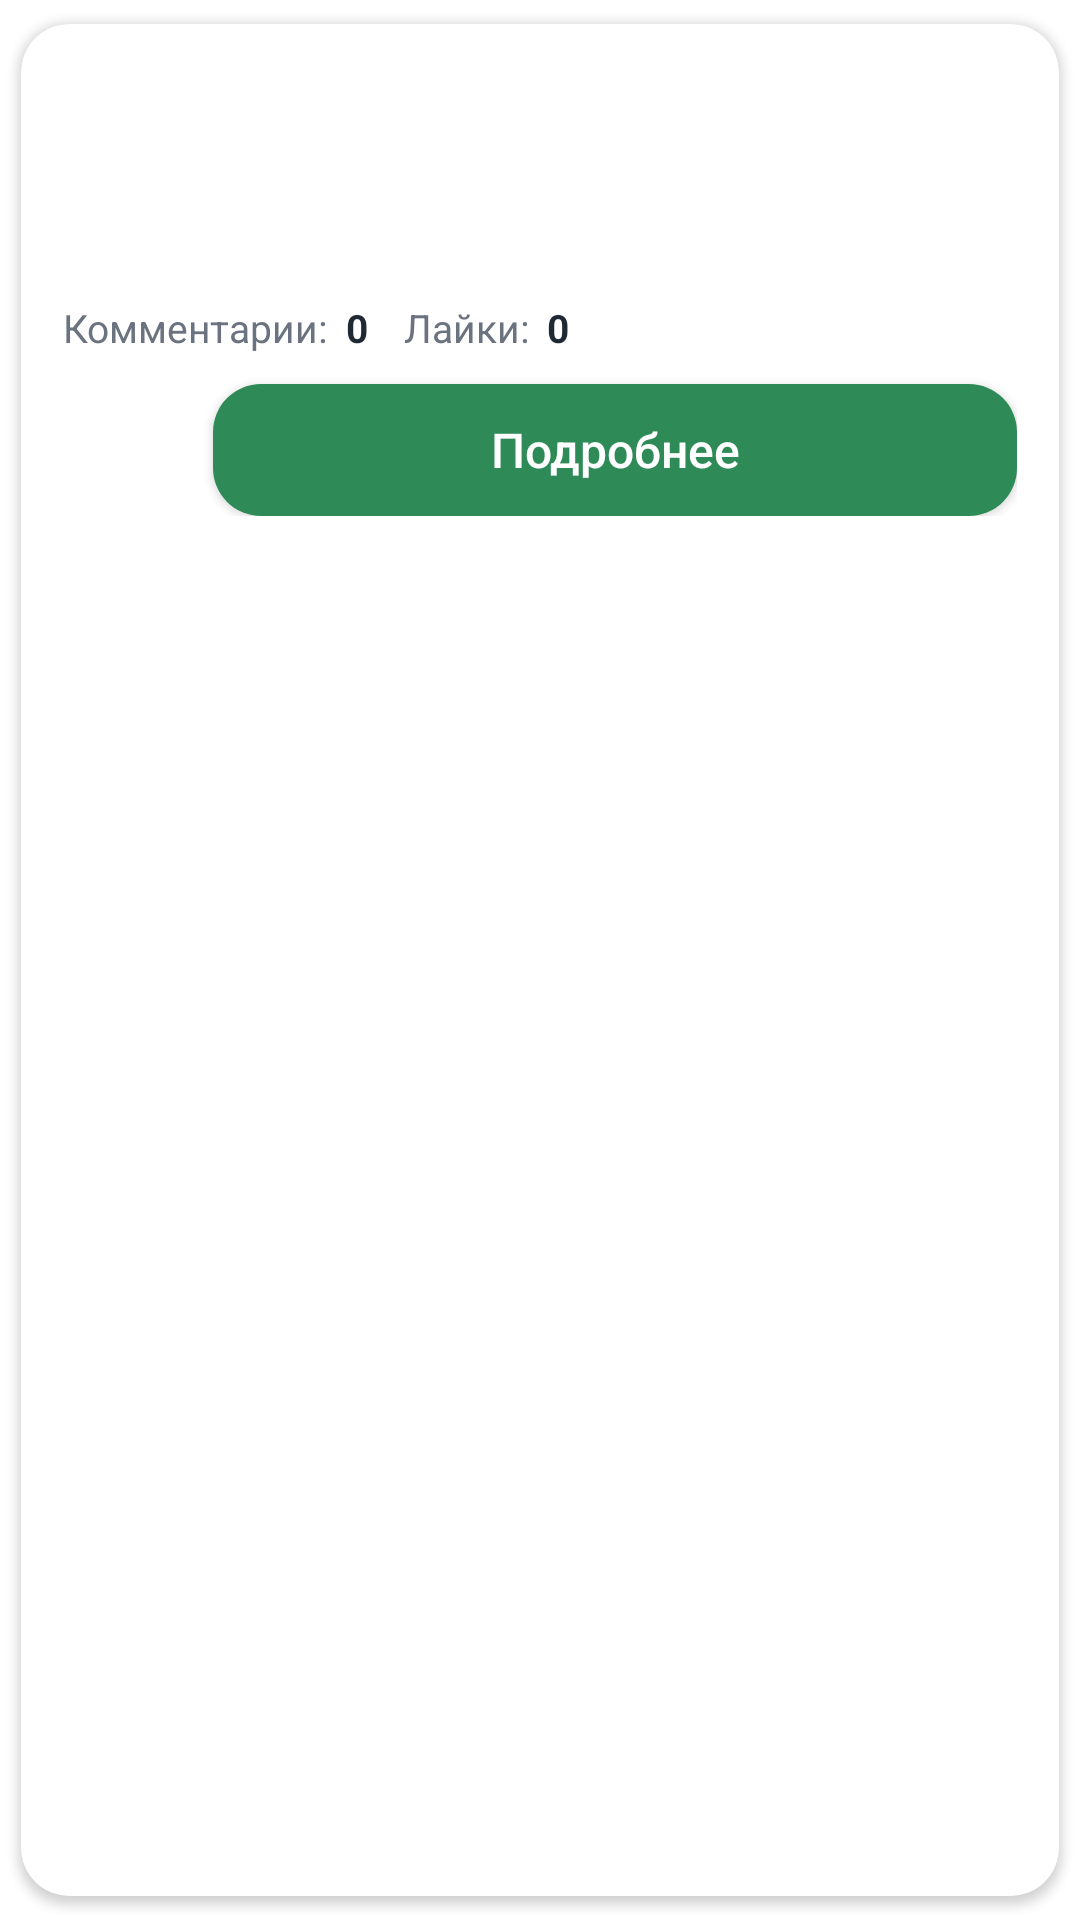

This screen was rendered from an Android layout file. Write that file and the resources it references.
<!-- AndroidManifest.xml: application theme Theme.EcologyAssistant -->
<!-- res/layout/project_item.xml -->
<?xml version="1.0" encoding="utf-8"?>
<com.google.android.material.card.MaterialCardView
    xmlns:android="http://schemas.android.com/apk/res/android"
    xmlns:app="http://schemas.android.com/apk/res-auto"
    xmlns:tools="http://schemas.android.com/tools"
    android:layout_width="match_parent"
    android:layout_height="wrap_content"
    android:layout_marginTop="8dp"
    android:layout_marginBottom="8dp"
    android:layout_marginStart="12dp"
    android:layout_marginEnd="12dp"
    app:cardCornerRadius="16dp"
    app:cardElevation="2dp"
    app:cardUseCompatPadding="true"
    android:backgroundTint="@android:color/white">

    <androidx.constraintlayout.widget.ConstraintLayout
        android:layout_width="match_parent"
        android:layout_height="wrap_content"
        android:paddingStart="14dp"
        android:paddingEnd="14dp"
        android:paddingTop="12dp"
        android:paddingBottom="12dp">

        
        <TextView
            android:id="@+id/textNameAuthor"
            android:layout_width="0dp"
            android:layout_height="wrap_content"
            android:textSize="13sp"
            android:textStyle="bold"
            android:textColor="#1F2933"
            android:ellipsize="end"
            android:maxLines="1"
            tools:text="Алексей Хворостов"
            app:layout_constraintStart_toStartOf="parent"
            app:layout_constraintEnd_toStartOf="@id/textTime"
            app:layout_constraintTop_toTopOf="parent"/>

        
        <TextView
            android:id="@+id/textTime"
            android:layout_width="wrap_content"
            android:layout_height="wrap_content"
            android:textSize="12sp"
            android:textColor="#8A8A8A"
            android:ellipsize="end"
            android:maxLines="1"
            tools:text="12.01.2026"
            app:layout_constraintTop_toTopOf="parent"
            app:layout_constraintEnd_toEndOf="parent"/>

        
        <TextView
            android:id="@+id/textNameProject"
            android:layout_width="0dp"
            android:layout_height="wrap_content"
            android:layout_marginTop="6dp"
            android:textSize="16sp"
            android:textStyle="bold"
            android:textColor="#0B1220"
            android:ellipsize="end"
            android:maxLines="2"
            tools:text="Сбор батареек и сортировка отходов в районе"
            app:layout_constraintTop_toBottomOf="@id/textNameAuthor"
            app:layout_constraintStart_toStartOf="parent"
            app:layout_constraintEnd_toEndOf="parent"/>

        
        <TextView
            android:id="@+id/textMainView"
            android:layout_width="0dp"
            android:layout_height="wrap_content"
            android:layout_marginTop="6dp"
            android:textSize="14sp"
            android:textColor="#212121"
            android:lineSpacingExtra="2dp"
            android:maxLines="3"
            android:ellipsize="end"
            tools:text="Коротко описываем, что именно делаем, где и зачем. Длинный текст обрежется и не будет занимать весь экран..."
            app:layout_constraintTop_toBottomOf="@id/textNameProject"
            app:layout_constraintStart_toStartOf="parent"
            app:layout_constraintEnd_toEndOf="parent"/>

        
        <LinearLayout
            android:id="@+id/statsRow"
            android:layout_width="0dp"
            android:layout_height="wrap_content"
            android:layout_marginTop="10dp"
            android:orientation="horizontal"
            android:gravity="center_vertical"
            app:layout_constraintTop_toBottomOf="@id/textMainView"
            app:layout_constraintStart_toStartOf="parent"
            app:layout_constraintEnd_toEndOf="parent">

            
            <TextView
                android:id="@+id/textComment"
                android:layout_width="wrap_content"
                android:layout_height="wrap_content"
                android:text="@string/txt_comment"
                android:textSize="13sp"
                android:textColor="#6B7280"/>

            <TextView
                android:id="@+id/count_comment"
                android:layout_width="wrap_content"
                android:layout_height="wrap_content"
                android:layout_marginStart="6dp"
                android:text="0"
                android:textSize="13sp"
                android:textStyle="bold"
                android:textColor="#1F2933"/>

            <View
                android:layout_width="12dp"
                android:layout_height="1dp" />

            
            <TextView
                android:id="@+id/textLike"
                android:layout_width="wrap_content"
                android:layout_height="wrap_content"
                android:text="@string/txt_like"
                android:textSize="13sp"
                android:textColor="#6B7280"/>

            <TextView
                android:id="@+id/count_likes"
                android:layout_width="wrap_content"
                android:layout_height="wrap_content"
                android:layout_marginStart="6dp"
                android:text="0"
                android:textSize="13sp"
                android:textStyle="bold"
                android:textColor="#1F2933"/>
        </LinearLayout>

        
        <ImageButton
            android:id="@+id/likeButton"
            android:layout_width="40dp"
            android:layout_height="40dp"
            android:layout_marginTop="10dp"
            android:background="@android:color/transparent"
            android:contentDescription="Like"
            android:padding="8dp"
            android:src="@drawable/like_heart_selector"
            app:tint="#00695C"
            app:layout_constraintTop_toBottomOf="@id/statsRow"
            app:layout_constraintStart_toStartOf="parent"/>


        
        <Button
            android:id="@+id/chatButton"
            android:layout_width="0dp"
            android:layout_height="44dp"
            android:layout_marginTop="10dp"
            android:layout_marginStart="10dp"
            android:background="@drawable/button_reg"
            android:text="@string/txt_viewchat"
            android:textAllCaps="false"
            android:textColor="#FFFFFF"
            android:textSize="16sp"
            app:layout_constraintTop_toBottomOf="@id/statsRow"
            app:layout_constraintStart_toEndOf="@id/likeButton"
            app:layout_constraintEnd_toEndOf="parent"
            app:layout_constraintBottom_toBottomOf="parent"
            app:backgroundTint="@null"/>
    </androidx.constraintlayout.widget.ConstraintLayout>

</com.google.android.material.card.MaterialCardView>
<!-- resources referenced by this layout -->
<resources>
  <!-- drawable button_reg (drawable) -->
  <?xml version="1.0" encoding="utf-8"?>
  <ripple xmlns:android="http://schemas.android.com/apk/res/android"
      android:color="@color/btn_effect">
      <item>
          <shape android:shape="rectangle">
              <solid android:color="@color/btn_color"/>
              <corners android:radius="16dp" />
          </shape>
      </item>
  </ripple>
  <!-- drawable like_heart_selector (drawable) -->
  <?xml version="1.0" encoding="utf-8"?>
  <selector xmlns:android="http://schemas.android.com/apk/res/android">
      <item android:state_selected="true" android:drawable="@drawable/ic_heart_filled"/>
      <item android:drawable="@drawable/ic_heart_outline"/>
  </selector>
  <string name="txt_comment">Комментарии:</string>
  <string name="txt_like">Лайки:</string>
  <string name="txt_viewchat">Подробнее</string>
  <style name="Theme.EcologyAssistant" parent="Theme.MaterialComponents.DayNight.NoActionBar">
          
          
           <item name="colorPrimaryVariant">@color/purple_700</item>
           <item name="colorOnPrimary">@color/white</item>
           
          <item name="colorSecondary">@color/teal_200</item>
          <item name="colorSecondaryVariant">@color/teal_700</item>
          <item name="colorOnSecondary">@color/black</item>
          
          <item name="android:statusBarColor">?attr/colorPrimaryVariant</item>
          
          <item name="android:windowFullscreen">true</item>
      </style>
  <color name="btn_effect">#07F3FF</color>
  <color name="btn_color">#2E8B57</color>
  <!-- drawable ic_heart_outline (drawable) -->
  <vector xmlns:android="http://schemas.android.com/apk/res/android"
      android:width="24dp"
      android:height="24dp"
      android:viewportWidth="24"
      android:viewportHeight="24">
      <path
          android:fillColor="@android:color/white"
          android:pathData="M16.5,3c-1.74,0 -3.41,0.81 -4.5,2.09C10.91,3.81 9.24,3 7.5,3 4.42,3 2,5.42 2,8.5c0,3.78 3.4,6.86 8.55,11.54L12,21.35l1.45,-1.32C18.6,15.36 22,12.28 22,8.5 22,5.42 19.58,3 16.5,3zM12.1,18.55l-0.1,0.1l-0.1,-0.1C7.14,14.24 4,11.39 4,8.5 4,6.5 5.5,5 7.5,5c1.54,0 3.04,0.99 3.57,2.36h1.87C13.46,5.99 14.96,5 16.5,5 18.5,5 20,6.5 20,8.5c0,2.89 -3.14,5.74 -7.9,10.05z"/>
  </vector>
  <color name="purple_700">#FF3700B3</color>
  <color name="white">#FFFFFFFF</color>
  <color name="teal_200">#FF03DAC5</color>
  <color name="teal_700">#FF018786</color>
  <color name="black">#FF000000</color>
</resources>
